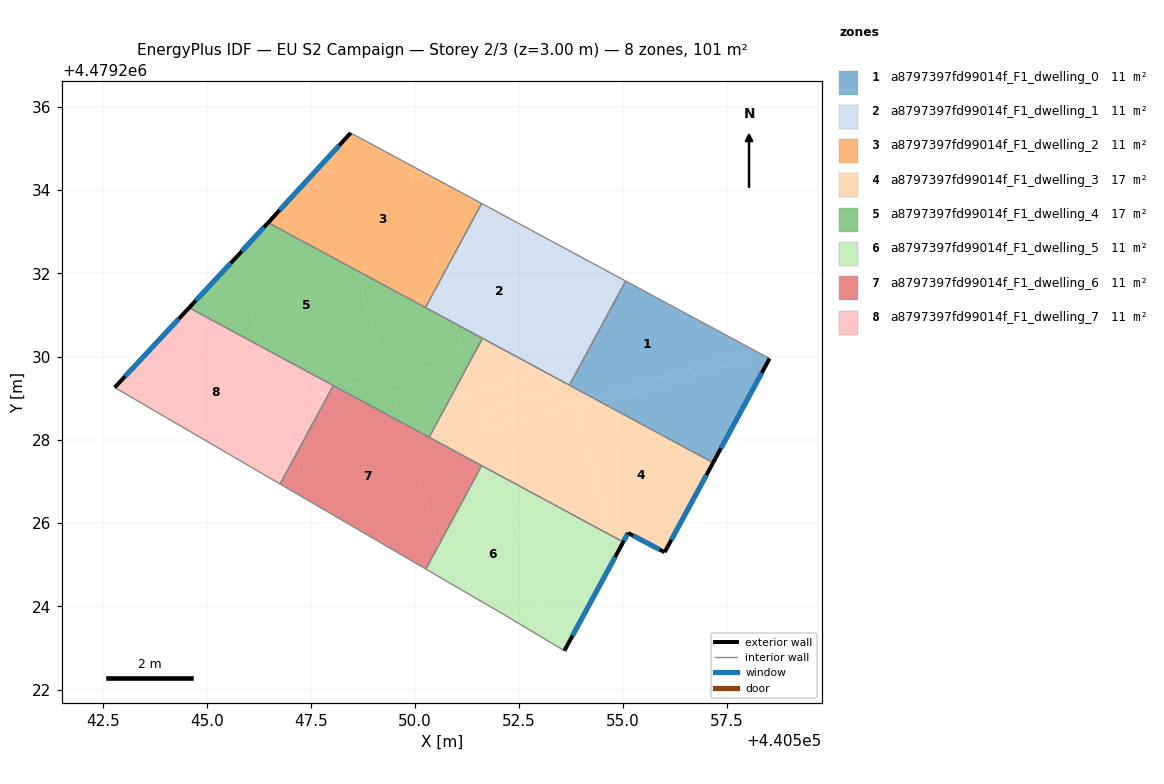
=== STOREY PLAN SPEC (per zone: floor XY polygon, exterior-wall plan segments, windows/doors) ===
zone 1: a8797397fd99014f_F1_dwelling_0  (11.2 m²)
  floor: (440558.10, 4479230.18) (440555.06, 4479231.81) (440553.71, 4479229.31) (440554.27, 4479229.01)
  floor: (440557.16, 4479227.45) (440558.52, 4479229.95) (440558.35, 4479230.04) (440554.52, 4479228.87)
  floor: (440558.35, 4479230.04) (440558.10, 4479230.18) (440554.27, 4479229.01) (440554.52, 4479228.87)
  exterior wall: (440558.52, 4479229.95) – (440557.16, 4479227.45)  [2.8 m]
    window: (440558.33, 4479229.60) – (440557.35, 4479227.80)  [4.5 m²]
  interior walls: 3
zone 2: a8797397fd99014f_F1_dwelling_1  (11.2 m²)
  floor: (440553.52, 4479229.77) (440552.47, 4479233.21) (440551.60, 4479233.68) (440550.63, 4479231.87) (440550.95, 4479230.80) (440553.09, 4479229.64)
  floor: (440550.95, 4479230.80) (440550.63, 4479231.87) (440550.25, 4479231.18)
  floor: (440553.71, 4479229.31) (440555.06, 4479231.81) (440552.47, 4479233.21) (440553.65, 4479229.35)
  floor: (440553.65, 4479229.35) (440553.52, 4479229.77) (440553.09, 4479229.64)
  interior walls: 5
zone 3: a8797397fd99014f_F1_dwelling_2  (11.2 m²)
  floor: (440550.25, 4479231.18) (440550.63, 4479231.87) (440549.78, 4479234.66) (440548.45, 4479235.37) (440547.78, 4479234.64) (440548.56, 4479232.09)
  floor: (440550.63, 4479231.87) (440551.60, 4479233.68) (440549.78, 4479234.66)
  floor: (440548.56, 4479232.09) (440547.78, 4479234.64) (440546.47, 4479233.22)
  exterior wall: (440546.47, 4479233.22) – (440548.45, 4479235.37)  [2.9 m]
    window: (440546.75, 4479233.52) – (440548.18, 4479235.07)  [4.6 m²]
  interior walls: 3
zone 4: a8797397fd99014f_F1_dwelling_3  (16.7 m²)
  floor: (440556.00, 4479225.30) (440557.16, 4479227.45) (440554.52, 4479228.87) (440553.85, 4479228.67) (440554.77, 4479225.67) (440555.00, 4479225.54) (440555.12, 4479225.76)
  floor: (440554.77, 4479225.67) (440553.85, 4479228.67) (440554.52, 4479228.87) (440554.27, 4479229.01) (440551.73, 4479228.24) (440552.07, 4479227.12)
  floor: (440552.07, 4479227.12) (440551.61, 4479228.66) (440553.66, 4479229.28) (440553.65, 4479229.35) (440553.09, 4479229.64) (440550.82, 4479228.95) (440550.34, 4479228.06)
  floor: (440553.09, 4479229.64) (440551.62, 4479230.44) (440551.26, 4479229.78) (440551.29, 4479229.70) (440551.21, 4479229.68) (440550.82, 4479228.95)
  floor: (440554.27, 4479229.01) (440553.65, 4479229.35) (440553.66, 4479229.28) (440551.61, 4479228.66) (440551.73, 4479228.24)
  exterior wall: (440555.12, 4479225.76) – (440555.00, 4479225.54)  [0.2 m]
    window: (440555.10, 4479225.73) – (440555.02, 4479225.57)  [0.4 m²]
  exterior wall: (440557.16, 4479227.45) – (440556.00, 4479225.30)  [2.4 m]
    window: (440557.00, 4479227.15) – (440556.16, 4479225.60)  [3.8 m²]
  exterior wall: (440556.00, 4479225.30) – (440555.12, 4479225.76)  [1.0 m]
    window: (440555.87, 4479225.36) – (440555.24, 4479225.70)  [1.6 m²]
  interior walls: 5
zone 5: a8797397fd99014f_F1_dwelling_4  (16.8 m²)
  floor: (440549.23, 4479229.91) (440548.56, 4479232.09) (440546.47, 4479233.22) (440545.73, 4479232.42) (440545.68, 4479232.35) (440546.32, 4479230.23) (440547.75, 4479229.46)
  floor: (440551.15, 4479230.15) (440550.95, 4479230.80) (440548.56, 4479232.09) (440549.23, 4479229.91) (440547.75, 4479229.46) (440548.16, 4479229.24)
  floor: (440546.32, 4479230.23) (440545.68, 4479232.35) (440544.57, 4479231.17)
  floor: (440551.21, 4479229.68) (440551.26, 4479229.78) (440551.15, 4479230.15) (440548.16, 4479229.24) (440549.68, 4479228.41) (440549.46, 4479229.14)
  floor: (440550.34, 4479228.06) (440550.82, 4479228.95) (440549.63, 4479228.59) (440549.68, 4479228.41)
  floor: (440551.26, 4479229.78) (440551.62, 4479230.44) (440550.95, 4479230.80)
  floor: (440550.82, 4479228.95) (440551.21, 4479229.68) (440549.46, 4479229.14) (440549.63, 4479228.59)
  exterior wall: (440544.57, 4479231.17) – (440545.73, 4479232.42)  [1.7 m]
    window: (440544.73, 4479231.34) – (440545.57, 4479232.25)  [2.7 m²]
  exterior wall: (440545.73, 4479232.42) – (440546.47, 4479233.22)  [1.1 m]
    window: (440545.84, 4479232.53) – (440546.37, 4479233.11)  [1.7 m²]
  interior walls: 5
zone 6: a8797397fd99014f_F1_dwelling_5  (11.2 m²)
  floor: (440553.59, 4479222.93) (440554.88, 4479225.31) (440554.77, 4479225.67) (440552.07, 4479227.12) (440553.30, 4479223.10)
  floor: (440554.88, 4479225.31) (440555.00, 4479225.54) (440554.77, 4479225.67)
  floor: (440553.30, 4479223.10) (440552.07, 4479227.12) (440551.60, 4479227.38) (440550.58, 4479225.48) (440550.86, 4479224.54) (440552.18, 4479223.78)
  floor: (440550.86, 4479224.54) (440550.58, 4479225.48) (440550.26, 4479224.89)
  exterior wall: (440555.00, 4479225.54) – (440553.59, 4479222.93)  [3.0 m]
    window: (440554.80, 4479225.18) – (440553.78, 4479223.29)  [4.7 m²]
  interior walls: 4
zone 7: a8797397fd99014f_F1_dwelling_6  (11.2 m²)
  floor: (440550.58, 4479225.48) (440551.60, 4479227.38) (440549.68, 4479228.41)
  floor: (440550.26, 4479224.89) (440550.58, 4479225.48) (440549.68, 4479228.41) (440548.16, 4479229.24) (440547.97, 4479229.18) (440547.12, 4479227.61) (440547.45, 4479226.53)
  floor: (440547.45, 4479226.53) (440547.12, 4479227.61) (440546.76, 4479226.94)
  floor: (440548.16, 4479229.24) (440548.03, 4479229.30) (440547.97, 4479229.18)
  interior walls: 5
zone 8: a8797397fd99014f_F1_dwelling_7  (11.2 m²)
  floor: (440547.12, 4479227.61) (440547.97, 4479229.18) (440546.76, 4479228.81)
  floor: (440546.76, 4479226.94) (440547.12, 4479227.61) (440546.32, 4479230.23) (440544.57, 4479231.17) (440542.78, 4479229.26)
  floor: (440547.75, 4479229.46) (440546.32, 4479230.23) (440546.66, 4479229.13)
  floor: (440547.97, 4479229.18) (440548.03, 4479229.30) (440547.75, 4479229.46) (440546.66, 4479229.13) (440546.69, 4479229.02) (440546.76, 4479228.81)
  exterior wall: (440542.78, 4479229.26) – (440544.57, 4479231.17)  [2.6 m]
    window: (440543.03, 4479229.52) – (440544.32, 4479230.91)  [4.1 m²]
  interior walls: 3

=== DERIVED (storey summary) ===
Building: EU S2 Campaign
Storey: 2 of 3  (floor level z = 3.00 m)
Storey gross floor area: 100.5 m²
Zones on this storey: 8
  - a8797397fd99014f_F1_dwelling_0: floor 11.2 m²; exterior wall 2.8 m (8.5 m²); 1 window(s) 4.5 m²; WWR 52.2%
  - a8797397fd99014f_F1_dwelling_1: floor 11.2 m²
  - a8797397fd99014f_F1_dwelling_2: floor 11.2 m²; exterior wall 2.9 m (8.8 m²); 1 window(s) 4.6 m²; WWR 52.2%
  - a8797397fd99014f_F1_dwelling_3: floor 16.7 m²; exterior wall 3.7 m (11.1 m²); 3 window(s) 5.8 m²; WWR 52.2%
  - a8797397fd99014f_F1_dwelling_4: floor 16.8 m²; exterior wall 2.8 m (8.4 m²); 2 window(s) 4.4 m²; WWR 52.2%
  - a8797397fd99014f_F1_dwelling_5: floor 11.2 m²; exterior wall 3.0 m (8.9 m²); 1 window(s) 4.7 m²; WWR 52.2%
  - a8797397fd99014f_F1_dwelling_6: floor 11.2 m²
  - a8797397fd99014f_F1_dwelling_7: floor 11.2 m²; exterior wall 2.6 m (7.9 m²); 1 window(s) 4.1 m²; WWR 52.2%
Zone adjacency (shared interzone walls):
  - a8797397fd99014f_F1_dwelling_0 ↔ a8797397fd99014f_F1_dwelling_1
  - a8797397fd99014f_F1_dwelling_0 ↔ a8797397fd99014f_F1_dwelling_3
  - a8797397fd99014f_F1_dwelling_1 ↔ a8797397fd99014f_F1_dwelling_2
  - a8797397fd99014f_F1_dwelling_1 ↔ a8797397fd99014f_F1_dwelling_3
  - a8797397fd99014f_F1_dwelling_1 ↔ a8797397fd99014f_F1_dwelling_4
  - a8797397fd99014f_F1_dwelling_2 ↔ a8797397fd99014f_F1_dwelling_4
  - a8797397fd99014f_F1_dwelling_3 ↔ a8797397fd99014f_F1_dwelling_4
  - a8797397fd99014f_F1_dwelling_3 ↔ a8797397fd99014f_F1_dwelling_5
  - a8797397fd99014f_F1_dwelling_3 ↔ a8797397fd99014f_F1_dwelling_6
  - a8797397fd99014f_F1_dwelling_4 ↔ a8797397fd99014f_F1_dwelling_6
  - a8797397fd99014f_F1_dwelling_4 ↔ a8797397fd99014f_F1_dwelling_7
  - a8797397fd99014f_F1_dwelling_5 ↔ a8797397fd99014f_F1_dwelling_6
  - a8797397fd99014f_F1_dwelling_6 ↔ a8797397fd99014f_F1_dwelling_7